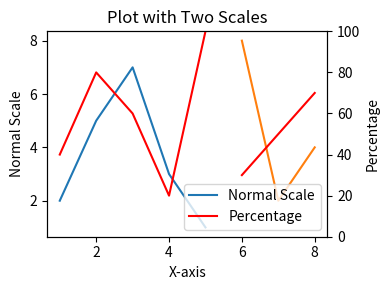

Write the Python code that produced this figure.
from matplotlib import pyplot as plt

# Sample data (replace with your actual data)
x = [1, 2, 3, 4, 5]
y1 = [2, 5, 7, 3, 1]
y2 = [40, 80, 60, 20, 100]  # Percentage data (0 to 100)

# Create the figure and primary axes
fig, ax1 = plt.subplots(figsize=(4, 3))

# Plot the line with normal scale on primary y-axis
p1, = ax1.plot(x, y1, label='Normal Scale')

# Create a secondary y-axis for percentage data
ax2 = ax1.twinx()

# Plot the line with percentage on secondary y-axis (set limits from 0 to 100)
p2, = ax2.plot(x, y2, label='Percentage', color='red')
ax2.set_ylim(0, 100)  # Set limits for percentage axis

# Set labels and title
ax1.set_xlabel('X-axis')
ax1.set_ylabel('Normal Scale')
ax2.set_ylabel('Percentage')
plt.title('Plot with Two Scales')

# Show legend
plt.legend(handles=[p1, p2])

# Adjust layout to avoid overlapping labels
plt.tight_layout()

plt.show()
# Plot new data directly on top (replace with your new data)
x_new = [6, 7, 8]
y1_new = [8, 2, 4]
y2_new = [30, 50, 70]

ax1.plot(x_new, y1_new, label='Normal Scale')  # Plot on primary axis
ax2.plot(x_new, y2_new, label='Percentage', color='red')  # Plot on secondary axis
ax2.set_ylim(0, 100)

# You can add more code here for further customization of the new plot

plt.show()